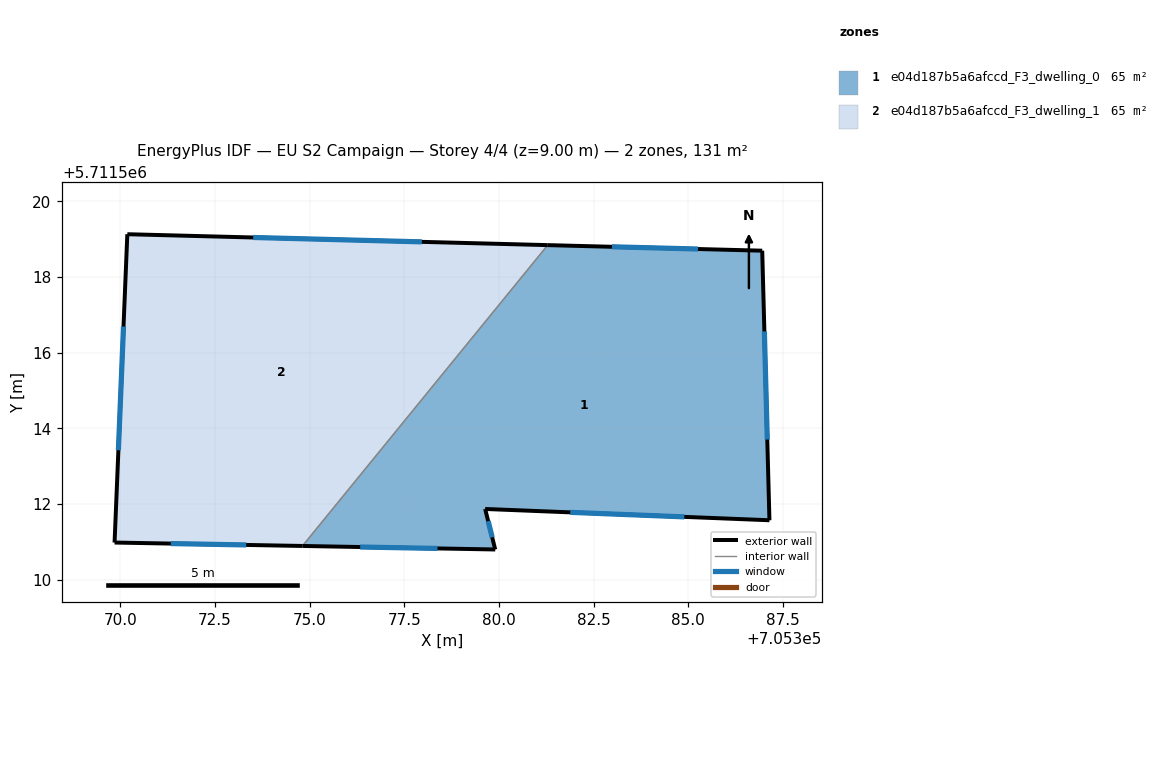
=== STOREY PLAN SPEC (per zone: floor XY polygon, exterior-wall plan segments, windows/doors) ===
zone 1: e04d187b5a6afccd_F3_dwelling_0  (65.3 m²)
  floor: (705386.95, 5711518.70) (705387.15, 5711511.58) (705379.64, 5711511.87) (705379.90, 5711510.80) (705374.81, 5711510.90) (705381.29, 5711518.84)
  exterior wall: (705386.95, 5711518.70) – (705381.29, 5711518.84)  [5.7 m]
    window: (705385.26, 5711518.74) – (705382.99, 5711518.80)  [2.7 m²]
  exterior wall: (705387.15, 5711511.58) – (705386.95, 5711518.70)  [7.1 m]
    window: (705387.09, 5711513.71) – (705387.01, 5711516.56)  [3.4 m²]
  exterior wall: (705379.64, 5711511.87) – (705387.15, 5711511.58)  [7.5 m]
    window: (705381.88, 5711511.78) – (705384.90, 5711511.66)  [3.6 m²]
  exterior wall: (705379.90, 5711510.80) – (705379.64, 5711511.87)  [1.1 m]
    window: (705379.82, 5711511.12) – (705379.72, 5711511.55)  [0.5 m²]
  exterior wall: (705374.81, 5711510.90) – (705379.90, 5711510.80)  [5.1 m]
    window: (705376.34, 5711510.87) – (705378.38, 5711510.83)  [2.5 m²]
  interior walls: 1
zone 2: e04d187b5a6afccd_F3_dwelling_1  (65.3 m²)
  floor: (705381.29, 5711518.84) (705374.81, 5711510.90) (705369.85, 5711510.99) (705370.19, 5711519.13)
  exterior wall: (705369.85, 5711510.99) – (705374.81, 5711510.90)  [5.0 m]
    window: (705371.33, 5711510.96) – (705373.33, 5711510.92)  [2.4 m²]
  exterior wall: (705370.19, 5711519.13) – (705369.85, 5711510.99)  [8.2 m]
    window: (705370.09, 5711516.69) – (705369.95, 5711513.42)  [3.9 m²]
  exterior wall: (705381.29, 5711518.84) – (705370.19, 5711519.13)  [11.1 m]
    window: (705377.97, 5711518.93) – (705373.51, 5711519.04)  [5.4 m²]
  interior walls: 1

=== DERIVED (storey summary) ===
Building: EU S2 Campaign
Storey: 4 of 4  (floor level z = 9.00 m)
Storey gross floor area: 130.6 m²
Zones on this storey: 2
  - e04d187b5a6afccd_F3_dwelling_0: floor 65.3 m²; exterior wall 26.5 m (79.5 m²); 5 window(s) 12.8 m²; WWR 16.1%
  - e04d187b5a6afccd_F3_dwelling_1: floor 65.3 m²; exterior wall 24.2 m (72.7 m²); 3 window(s) 11.7 m²; WWR 16.1%
Zone adjacency (shared interzone walls):
  - e04d187b5a6afccd_F3_dwelling_0 ↔ e04d187b5a6afccd_F3_dwelling_1